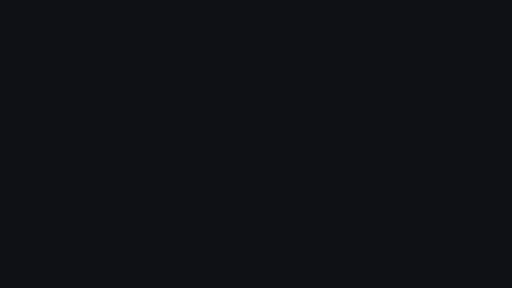
t = 0.00 s
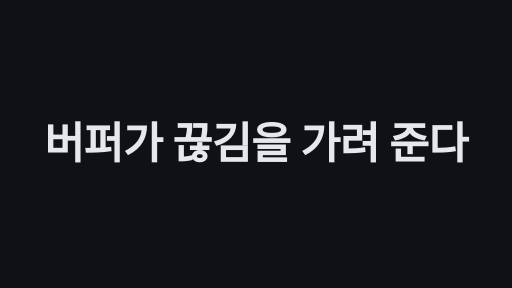
t = 1.70 s
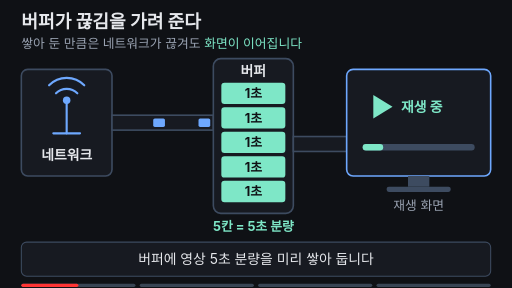
t = 3.30 s
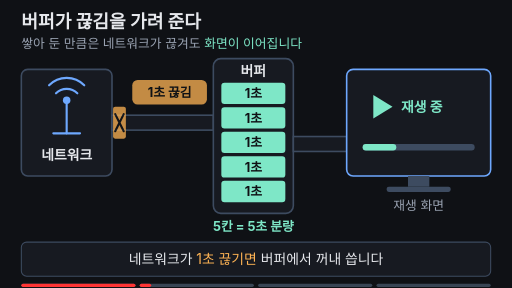
t = 5.01 s
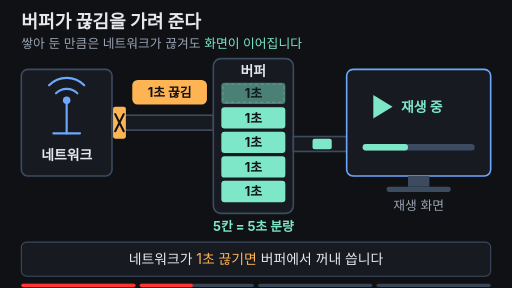
t = 6.55 s
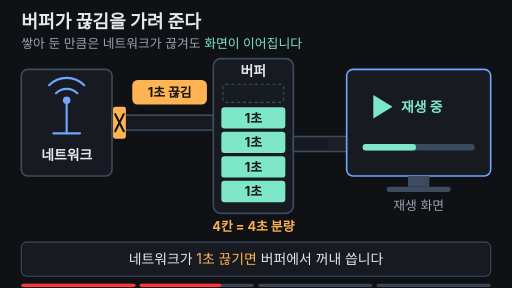
t = 7.60 s

The animated SVG that drew these frames (rendered in a browser with its animation timeline set to each time). Animation: 22 SMIL elements (animate=18,animateTransform=4); frames cover the first 7.59 s, repeats indefinitely.

<svg xmlns="http://www.w3.org/2000/svg" viewBox="0 0 960 540" width="960" height="540" font-family="-apple-system,'Apple SD Gothic Neo','Segoe UI',sans-serif">
  <rect width="960" height="540" fill="#0f1115"/>

  <!-- 제목 + 핵심 결론(항상 보임) -->
  <text x="40" y="52" font-size="34" font-weight="700" fill="#e6e8ec">버퍼가 끊김을 가려 준다</text>
  <text x="40" y="90" font-size="24" fill="#9aa3b2">쌓아 둔 만큼은 네트워크가 끊겨도 <tspan fill="#7ee7c7">화면이 이어집니다</tspan></text>

  <!-- 네트워크 -->
  <rect x="40" y="130" width="170" height="200" rx="12" fill="#171a21" stroke="#3d4b60" stroke-width="3"/>
  <g stroke="#6ea8fe" stroke-width="4" fill="none" stroke-linecap="round">
    <path d="M125,250 V190"/>
    <path d="M105,175 A28,28 0 0 1 145,175"/>
    <path d="M92,160 A46,46 0 0 1 158,160"/>
    <path d="M100,250 H150"/>
  </g>
  <circle cx="125" cy="188" r="7" fill="#6ea8fe"/>
  <text x="125" y="300" text-anchor="middle" font-size="26" font-weight="700" fill="#e6e8ec">네트워크</text>

  <!-- 들어오는 파이프 -->
  <rect x="210" y="216" width="190" height="28" fill="#171a21" stroke="#3d4b60" stroke-width="3"/>
  <rect x="215" y="222" width="22" height="16" rx="3" fill="#6ea8fe" opacity="1">
    <animate attributeName="opacity" dur="14s" repeatCount="indefinite" keyTimes="0;0.19;0.2;0.83;0.84;0.96;0.97;1" values="1;1;0;0;1;1;0;1" begin="2s"/>
    <animateTransform attributeName="transform" type="translate" dur="14s" repeatCount="indefinite" keyTimes="0.0000;0.0995;0.1000;0.1995;0.2000;0.2995;0.3000;0.3995;0.4000;0.4995;0.5000;0.5995;0.6000;0.6995;0.7000;0.7995;0.8000;0.8995;0.9000;0.9995;1.0000" values="0.0,0;169.1,0;0.0,0;169.1,0;0.0,0;169.2,0;0.0,0;169.2,0;0.0,0;169.1,0;0.0,0;169.2,0;0.0,0;169.2,0;0.0,0;169.2,0;0.0,0;169.2,0;0.0,0;169.2,0;170.0,0" begin="2s"/>
  </rect>
  <rect x="215" y="222" width="22" height="16" rx="3" fill="#6ea8fe" opacity="1">
    <animate attributeName="opacity" dur="14s" repeatCount="indefinite" keyTimes="0;0.19;0.2;0.83;0.84;0.96;0.97;1" values="1;1;0;0;1;1;0;1" begin="2s"/>
    <animateTransform attributeName="transform" type="translate" dur="14s" repeatCount="indefinite" keyTimes="0.0000;0.0495;0.0500;0.1495;0.1500;0.2495;0.2500;0.3495;0.3500;0.4495;0.4500;0.5495;0.5500;0.6495;0.6500;0.7495;0.7500;0.8495;0.8500;0.9495;0.9500;1.0000" values="85.0,0;169.1,0;0.0,0;169.2,0;0.0,0;169.1,0;0.0,0;169.1,0;0.0,0;169.2,0;0.0,0;169.2,0;0.0,0;169.2,0;0.0,0;169.2,0;0.0,0;169.2,0;0.0,0;169.2,0;0.0,0;85.0,0" begin="2s"/>
  </rect>

  <!-- 입구 막힘 (2~8초) -->
  <g opacity="0">
    <animate attributeName="opacity" dur="14s" repeatCount="indefinite" keyTimes="0;0.2;0.22;0.8;0.82;1" values="0;0;1;1;0;0" begin="2s"/>
    <rect x="212" y="200" width="24" height="60" rx="4" fill="#ffb454"/>
    <path d="M216,214 L232,246 M232,214 L216,246" stroke="#0f1115" stroke-width="4" stroke-linecap="round"/>
    <rect x="248" y="150" width="140" height="46" rx="10" fill="#ffb454"/>
    <text x="318" y="182" text-anchor="middle" font-size="24" font-weight="700" fill="#0f1115">1초 끊김</text>
  </g>

  <!-- 버퍼(물탱크) -->
  <rect x="400" y="110" width="150" height="290" rx="14" fill="#171a21" stroke="#3d4b60" stroke-width="3"/>
  <text x="475" y="142" text-anchor="middle" font-size="26" font-weight="700" fill="#e6e8ec">버퍼</text>
  <!-- 빈 칸 자리 표시 -->
  <rect x="418" y="158" width="114" height="34" rx="5" fill="none" stroke="#3d4b60" stroke-width="2" stroke-dasharray="6 5"/>
  <!-- 맨 위 칸: 비었다가 다시 채워짐 -->
  <g>
    <animate attributeName="opacity" dur="14s" repeatCount="indefinite" keyTimes="0;0.25;0.4;0.85;0.92;1" values="1;1;0;0;1;1" begin="2s"/>
    <rect x="415" y="155" width="120" height="40" rx="6" fill="#7ee7c7"/>
    <text x="475" y="184" text-anchor="middle" font-size="24" font-weight="700" fill="#0f1115">1초</text>
  </g>
  <g fill="#7ee7c7">
    <rect x="415" y="201" width="120" height="40" rx="6"/>
    <rect x="415" y="247" width="120" height="40" rx="6"/>
    <rect x="415" y="293" width="120" height="40" rx="6"/>
    <rect x="415" y="339" width="120" height="40" rx="6"/>
  </g>
  <g font-size="24" font-weight="700" fill="#0f1115" text-anchor="middle">
    <text x="475" y="230">1초</text>
    <text x="475" y="276">1초</text>
    <text x="475" y="322">1초</text>
    <text x="475" y="368">1초</text>
  </g>
  <!-- 칸 수 -->
  <text x="475" y="434" text-anchor="middle" font-size="24" font-weight="700" fill="#7ee7c7">5칸 = 5초 분량
    <animate attributeName="opacity" dur="14s" repeatCount="indefinite" keyTimes="0;0.38;0.4;0.9;0.92;1" values="1;1;0;0;1;1" begin="2s"/>
  </text>
  <text x="475" y="434" text-anchor="middle" font-size="24" font-weight="700" fill="#ffb454" opacity="0">4칸 = 4초 분량
    <animate attributeName="opacity" dur="14s" repeatCount="indefinite" keyTimes="0;0.38;0.4;0.9;0.92;1" values="0;0;1;1;0;0" begin="2s"/>
  </text>

  <!-- 나가는 파이프 -->
  <rect x="550" y="256" width="100" height="28" fill="#171a21" stroke="#3d4b60" stroke-width="3"/>
  <!-- 버퍼에서 꺼낸 1칸이 화면으로 -->
  <rect x="556" y="260" width="36" height="20" rx="4" fill="#7ee7c7" opacity="0">
    <animate attributeName="opacity" dur="14s" repeatCount="indefinite" keyTimes="0;0.25;0.26;0.39;0.4;1" values="0;0;1;1;0;0" begin="2s"/>
    <animateTransform attributeName="transform" type="translate" dur="14s" repeatCount="indefinite" keyTimes="0;0.25;0.4;1" values="0,0;0,0;60,0;60,0" begin="2s"/>
  </rect>

  <!-- 재생 화면 -->
  <rect x="650" y="130" width="270" height="200" rx="12" fill="#171a21" stroke="#6ea8fe" stroke-width="3"/>
  <rect x="765" y="330" width="40" height="20" fill="#3d4b60"/>
  <rect x="725" y="350" width="120" height="10" rx="4" fill="#3d4b60"/>
  <path d="M700,178 L700,222 L736,200 Z" fill="#7ee7c7"/>
  <text x="752" y="210" font-size="26" font-weight="700" fill="#7ee7c7">재생 중</text>
  <rect x="680" y="270" width="210" height="12" rx="6" fill="#3d4b60"/>
  <rect x="680" y="270" width="20" height="12" rx="6" fill="#7ee7c7">
    <animate attributeName="width" dur="14s" repeatCount="indefinite" keyTimes="0;0.95;1" values="20;210;20" begin="2s"/>
  </rect>
  <text x="785" y="394" text-anchor="middle" font-size="24" fill="#9aa3b2">재생 화면</text>

  <!-- 자막 바 -->
  <rect x="40" y="454" width="880" height="64" rx="10" fill="#171a21" stroke="#3d4b60" stroke-width="2"/>
  <g font-size="26" text-anchor="middle" fill="#e6e8ec">
    <text x="480" y="495">버퍼에 영상 5초 분량을 미리 쌓아 둡니다
      <animate attributeName="opacity" dur="14s" repeatCount="indefinite" keyTimes="0;0.175;0.185;0.97;1" values="1;1;0;0;1" begin="2s"/>
    </text>
    <text x="480" y="495" opacity="0">네트워크가 <tspan fill="#ffb454">1초 끊기면</tspan> 버퍼에서 꺼내 씁니다
      <animate attributeName="opacity" dur="14s" repeatCount="indefinite" keyTimes="0;0.185;0.195;0.475;0.485;1" values="0;0;1;1;0;0" begin="2s"/>
    </text>
    <text x="480" y="495" opacity="0">남은 4칸으로 화면은 멈추지 않고 이어집니다
      <animate attributeName="opacity" dur="14s" repeatCount="indefinite" keyTimes="0;0.485;0.495;0.775;0.785;1" values="0;0;1;1;0;0" begin="2s"/>
    </text>
    <text x="480" y="495" opacity="0">다시 채워지니 <tspan fill="#7ee7c7">시청자는 눈치채지 못합니다</tspan>
      <animate attributeName="opacity" dur="14s" repeatCount="indefinite" keyTimes="0;0.785;0.795;0.955;0.965;1" values="0;0;1;1;0;0" begin="2s"/>
    </text>
  </g>

<g aria-label="재생 진행 막대" data-stage-count="4"><g class="progress-segment" data-stage="1"><rect x="40" y="532" width="214" height="6" rx="3" fill="#394554"/><rect x="40" y="532" width="0" height="6" rx="3" fill="#ff3434"><animate begin="2s" attributeName="width" values="0;214;214" keyTimes="0;0.185000;1" dur="14s" repeatCount="indefinite"/></rect></g><g class="progress-segment" data-stage="2"><rect x="262" y="532" width="214" height="6" rx="3" fill="#394554"/><rect x="262" y="532" width="0" height="6" rx="3" fill="#ff3434"><animate begin="2s" attributeName="width" values="0;0;214;214" keyTimes="0;0.185000;0.485000;1" dur="14s" repeatCount="indefinite"/></rect></g><g class="progress-segment" data-stage="3"><rect x="484" y="532" width="214" height="6" rx="3" fill="#394554"/><rect x="484" y="532" width="0" height="6" rx="3" fill="#ff3434"><animate begin="2s" attributeName="width" values="0;0;214;214" keyTimes="0;0.485000;0.785000;1" dur="14s" repeatCount="indefinite"/></rect></g><g class="progress-segment" data-stage="4"><rect x="706" y="532" width="214" height="6" rx="3" fill="#394554"/><rect x="706" y="532" width="0" height="6" rx="3" fill="#ff3434"><animate begin="2s" attributeName="width" values="0;0;214" keyTimes="0;0.785000;1" dur="14s" repeatCount="indefinite"/></rect></g></g><g id="title-intro"><rect x="0" y="0" width="960" height="540" fill="#0f1115"/><g opacity="0"><text x="480" y="298.523" text-anchor="middle" font-size="81.4953" font-weight="750" letter-spacing="-1" fill="#e6e8ec">버퍼가 끊김을 가려 준다</text><animate attributeName="opacity" values="0;1;1;0;0" keyTimes="0;0.025000;0.106250;0.125000;1" dur="16s" repeatCount="indefinite"/><animateTransform attributeName="transform" type="translate" values="0 28;0 0;0 0;0 -32;0 -32" keyTimes="0;0.025000;0.106250;0.125000;1" dur="16s" repeatCount="indefinite"/></g><animate attributeName="opacity" values="1;1;0;0" keyTimes="0;0.106250;0.125000;1" dur="16s" repeatCount="indefinite"/></g></svg>
